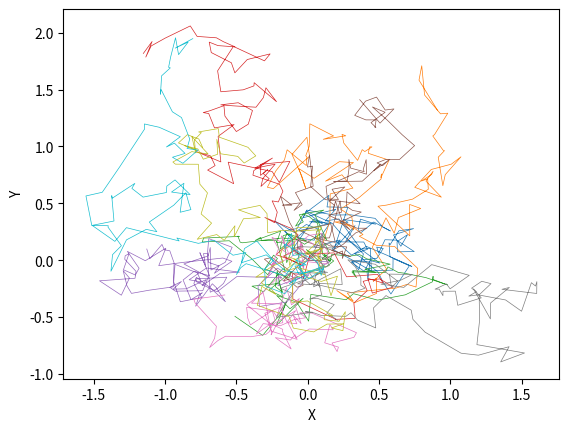

The script that saved this image:
import random
import matplotlib.pyplot as plt
import math
import numpy as np


L = 10
N = 100
end = 1
start = 1/N
t = np.linspace(start, end, N)

Sig=np.zeros([N,N])

for k in range (1,L+1):
    for i in range(N):
        for j in range(N):
            Sig[i][j] = min(t[i],t[j])

    L = np.linalg.cholesky(Sig)
    X = L.dot(np.random.randn(N,1))
    Y = L.dot(np.random.randn(N,1))

    plt.plot(np.append(0,X), np.append(0,Y), linewidth = 0.5)

plt.xlabel("X")
plt.ylabel("Y")
plt.savefig('2D_brownian_motion.pdf')
plt.show()